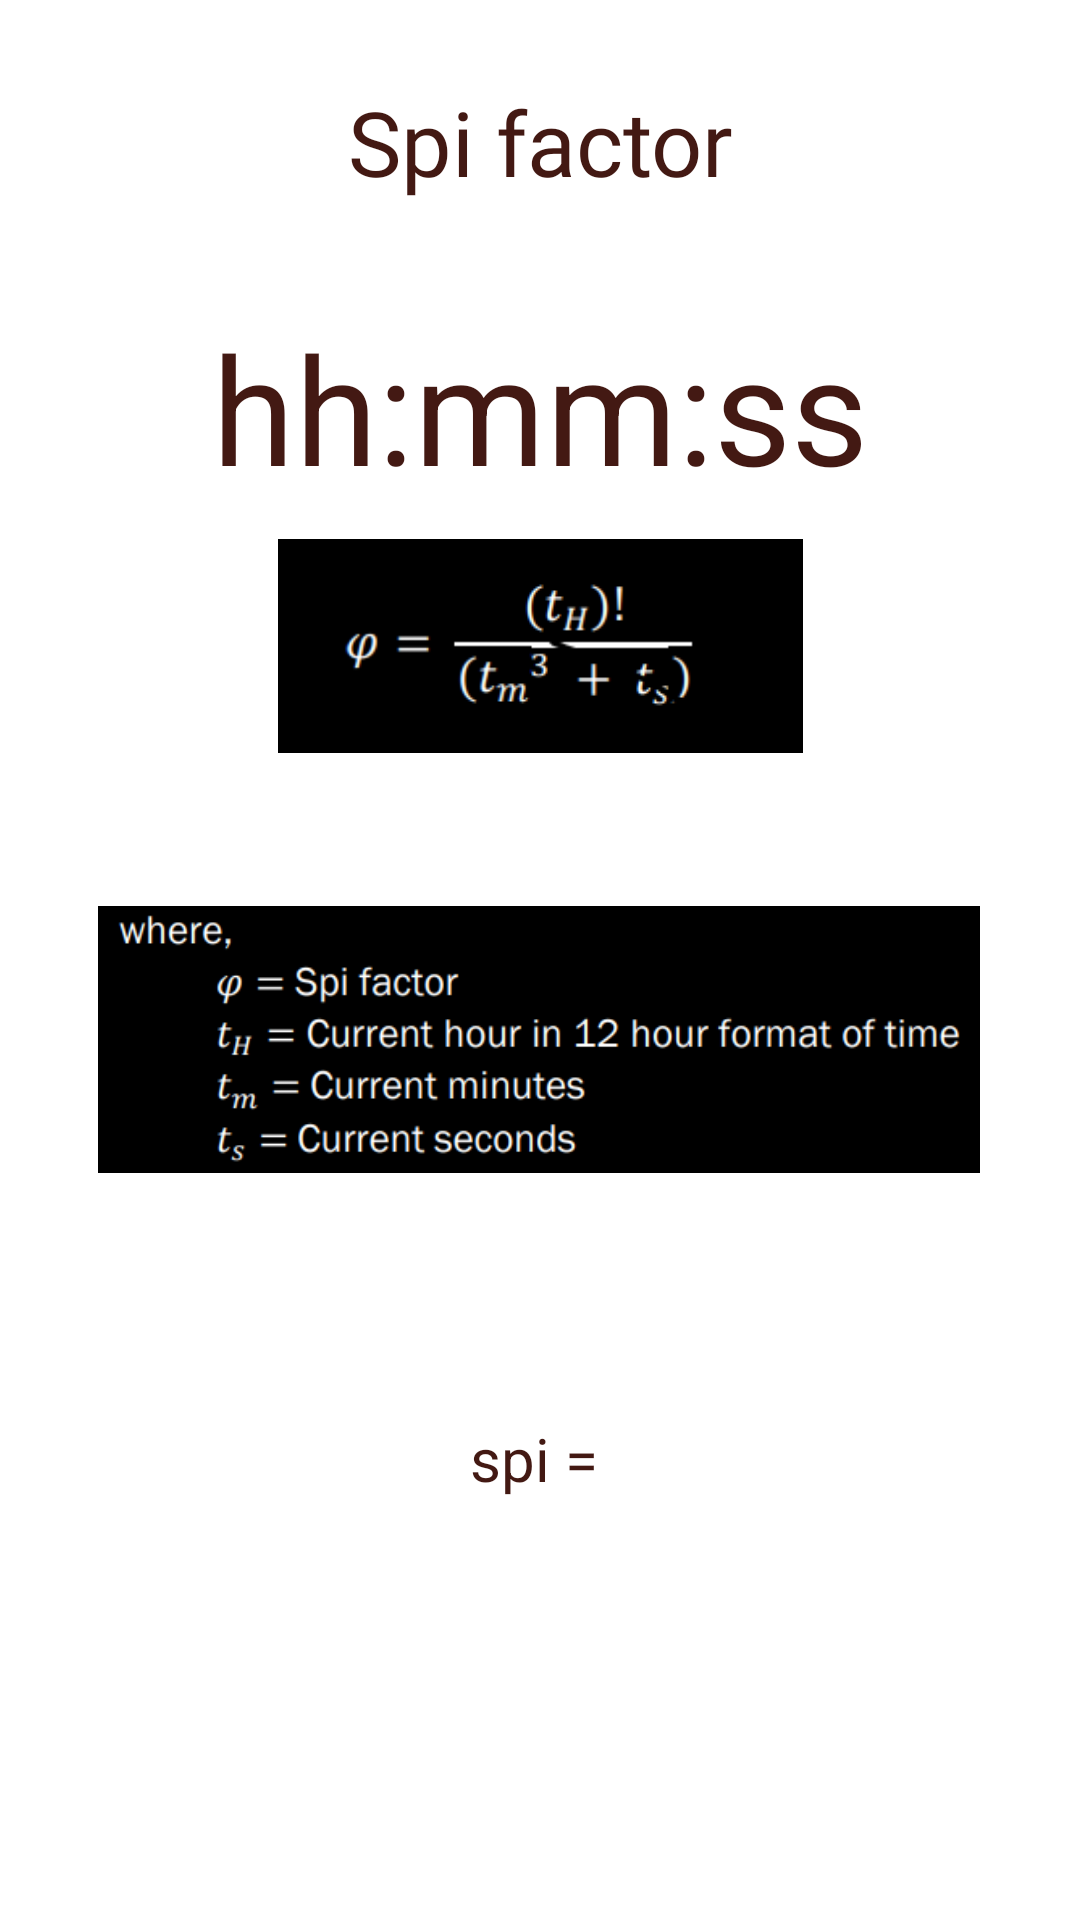

Produce the Android XML layout that renders to this screen, including the resource entries it uses.
<!-- AndroidManifest.xml: application theme Theme.Spider_Task_1 -->
<!-- res/layout/activity_level3.xml -->
<?xml version="1.0" encoding="utf-8"?>
<androidx.constraintlayout.widget.ConstraintLayout xmlns:android="http://schemas.android.com/apk/res/android"
    xmlns:app="http://schemas.android.com/apk/res-auto"
    xmlns:tools="http://schemas.android.com/tools"
    android:layout_width="match_parent"
    android:layout_height="match_parent"
    android:gravity="center"
    android:orientation="vertical"
    tools:context=".Level3">

    <TextView
        android:id="@+id/textView2"
        android:layout_width="wrap_content"
        android:layout_height="wrap_content"
        android:layout_marginTop="27dp"
        android:fontFamily="@font/aspace_light_demo"
        android:foregroundGravity="center"
        android:gravity="center"
        android:text="Spi factor"
        android:textColor="@color/maroon"
        android:textSize="30sp"
        app:layout_constraintEnd_toEndOf="parent"
        app:layout_constraintStart_toStartOf="parent"
        app:layout_constraintTop_toTopOf="parent" />

    <TextView
        android:id="@+id/time"
        android:layout_width="wrap_content"
        android:layout_height="wrap_content"
        android:text="hh:mm:ss"
        android:textColor="@color/maroon"
        android:textSize="50sp"

        app:layout_constraintBottom_toBottomOf="parent"
        app:layout_constraintEnd_toEndOf="parent"
        app:layout_constraintStart_toStartOf="parent"
        app:layout_constraintTop_toBottomOf="@+id/textView2"
        app:layout_constraintVertical_bias="0.069" />

    <TextView
        android:id="@+id/spi"
        android:layout_width="365dp"
        android:layout_height="78dp"
        android:foregroundGravity="center"
        android:gravity="center"
        android:text="spi = "
        android:textColor="@color/maroon"
        android:textSize="20sp"
        app:layout_constraintBottom_toBottomOf="parent"
        app:layout_constraintEnd_toEndOf="parent"
        app:layout_constraintStart_toStartOf="parent"
        app:layout_constraintTop_toTopOf="parent"
        app:layout_constraintVertical_bias="0.796" />

    <ImageView
        android:id="@+id/imageView"
        android:layout_width="175dp"
        android:layout_height="84dp"
        app:layout_constraintBottom_toBottomOf="parent"
        app:layout_constraintEnd_toEndOf="parent"
        app:layout_constraintStart_toStartOf="parent"
        app:layout_constraintTop_toTopOf="parent"
        app:layout_constraintVertical_bias="0.312"
        app:srcCompat="@drawable/formula" />

    <ImageView
        android:id="@+id/imageView2"
        android:layout_width="294dp"
        android:layout_height="113dp"
        app:layout_constraintBottom_toBottomOf="parent"
        app:layout_constraintEnd_toEndOf="parent"
        app:layout_constraintHorizontal_bias="0.495"
        app:layout_constraintStart_toStartOf="parent"
        app:layout_constraintTop_toTopOf="parent"
        app:layout_constraintVertical_bias="0.55"
        app:srcCompat="@drawable/formula1" />

    <ProgressBar
       android:visibility="gone
"
        android:layout_width="match_parent"
        android:layout_height="match_parent"
        android:id="@+id/progressbar"
        android:background="@color/white"
        app:layout_constraintBottom_toBottomOf="parent"
        app:layout_constraintEnd_toEndOf="parent"
        app:layout_constraintHorizontal_bias="0.5"
        app:layout_constraintStart_toStartOf="parent"
        app:layout_constraintTop_toTopOf="parent" />



</androidx.constraintlayout.widget.ConstraintLayout>
<!-- resources referenced by this layout -->
<resources>
  <color name="maroon">#431913</color>
  <color name="white">#FFFFFFFF</color>
  <!-- drawable formula: png bitmap (drawable, 5799 bytes) -->
  <!-- drawable formula1: png bitmap (drawable, 24344 bytes) -->
  <style name="Theme.Spider_Task_1" parent="Theme.MaterialComponents.DayNight.DarkActionBar">
          
          <item name="colorPrimary">@color/maroon</item>
          <item name="colorPrimaryVariant">@color/maroon_light</item>
          <item name="colorOnPrimary">@color/white</item>
          
          <item name="colorSecondary">@color/teal_200</item>
          <item name="colorSecondaryVariant">@color/teal_700</item>
          <item name="colorOnSecondary">@color/black</item>
          
          <item name="android:statusBarColor" tools:targetApi="l">?attr/colorPrimaryVariant</item>
          
      </style>
  <color name="maroon_light">#6b3027</color>
  <color name="teal_200">#FF03DAC5</color>
  <color name="teal_700">#FF018786</color>
  <color name="black">#FF000000</color>
</resources>
